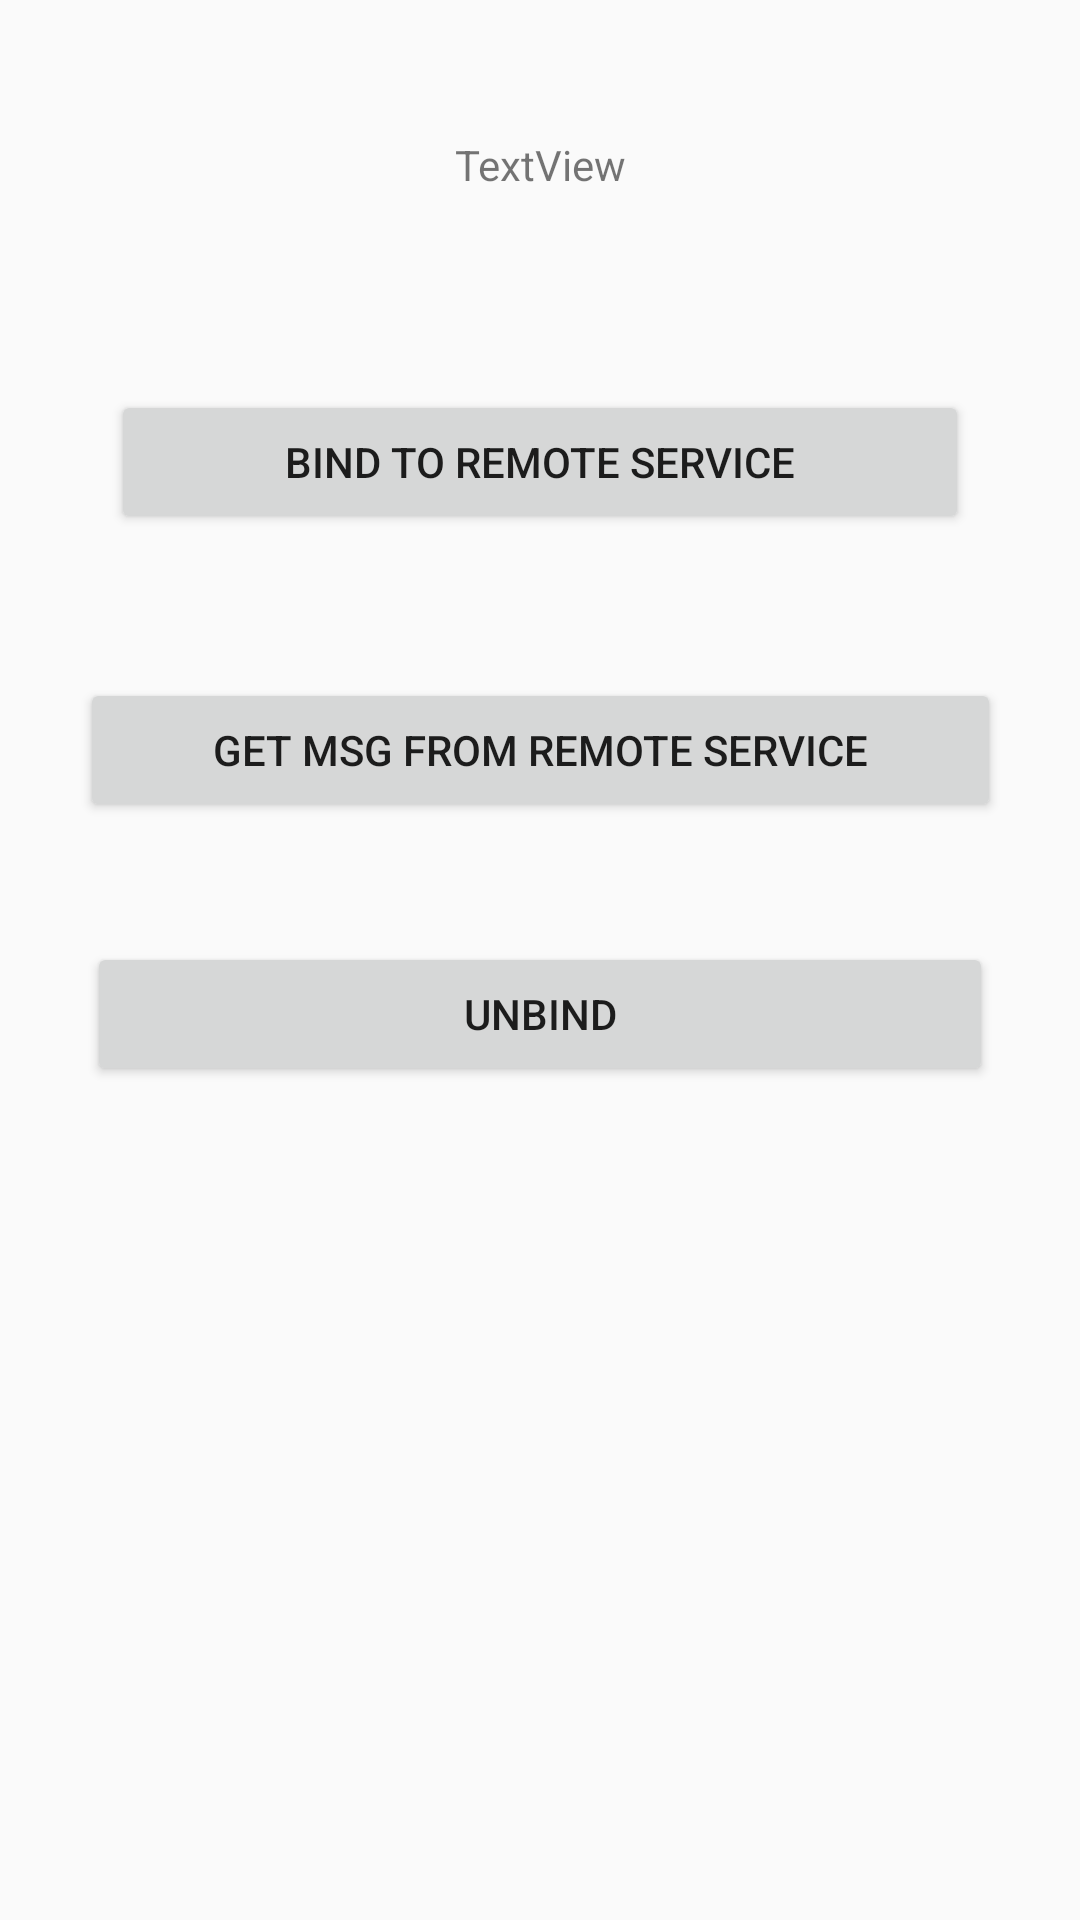

Layout XML and referenced resources for this Android screen:
<!-- AndroidManifest.xml: application theme AppTheme -->
<!-- res/layout/activity_main__aidl.xml -->
<?xml version="1.0" encoding="utf-8"?>
<android.support.constraint.ConstraintLayout xmlns:android="http://schemas.android.com/apk/res/android"
    xmlns:app="http://schemas.android.com/apk/res-auto"
    xmlns:tools="http://schemas.android.com/tools"
    android:layout_width="match_parent"
    android:layout_height="match_parent"
    tools:context="com.example.anish.practice.app_Services.MainActivity_AIDL">

    <Button
        android:id="@+id/bindAIDL"
        android:layout_width="286dp"
        android:layout_height="wrap_content"
        android:layout_marginEnd="8dp"
        android:layout_marginStart="8dp"
        android:layout_marginTop="52dp"
        android:text="Bind to Remote Service"
        app:layout_constraintEnd_toEndOf="parent"
        app:layout_constraintStart_toStartOf="parent"
        app:layout_constraintTop_toBottomOf="@+id/TV_remoteMsg"
        android:onClick="bindToRemoteService"/>

    <TextView
        android:id="@+id/TV_remoteMsg"
        android:layout_width="266dp"
        android:layout_height="46dp"
        android:layout_marginEnd="8dp"
        android:layout_marginStart="8dp"
        android:layout_marginTop="32dp"
        android:gravity="center"
        android:text="TextView"
        app:layout_constraintEnd_toEndOf="parent"
        app:layout_constraintStart_toStartOf="parent"
        app:layout_constraintTop_toTopOf="parent" />

    <Button
        android:id="@+id/button5"
        android:layout_width="307dp"
        android:layout_height="wrap_content"
        android:layout_marginEnd="8dp"
        android:layout_marginStart="8dp"
        android:layout_marginTop="48dp"
        android:text="Get Msg from remote service"
        app:layout_constraintEnd_toEndOf="parent"
        app:layout_constraintStart_toStartOf="parent"
        app:layout_constraintTop_toBottomOf="@+id/bindAIDL"
        android:onClick="getMsgFromRemoteService"/>

    <Button
        android:id="@+id/button6"
        android:layout_width="302dp"
        android:layout_height="wrap_content"
        android:layout_marginEnd="8dp"
        android:layout_marginStart="8dp"
        android:layout_marginTop="40dp"
        android:text="Unbind"
        app:layout_constraintEnd_toEndOf="parent"
        app:layout_constraintStart_toStartOf="parent"
        app:layout_constraintTop_toBottomOf="@+id/button5"
        android:onClick="unbindFromRemoteService"/>
</android.support.constraint.ConstraintLayout>
<!-- resources referenced by this layout -->
<resources>
  <style name="AppTheme" parent="Base">
          
  
      </style>
  <style name="Base" parent="Theme.AppCompat.Light.NoActionBar">
          <item name="colorPrimary">@color/colorPrimary</item>
          <item name="colorPrimaryDark">@color/colorPrimaryDark</item>
          <item name="colorAccent">@color/colorAccent</item>
  
      </style>
  <color name="colorPrimary">#3F51B5</color>
  <color name="colorPrimaryDark">#303F9F</color>
  <color name="colorAccent">#FF4081</color>
</resources>
